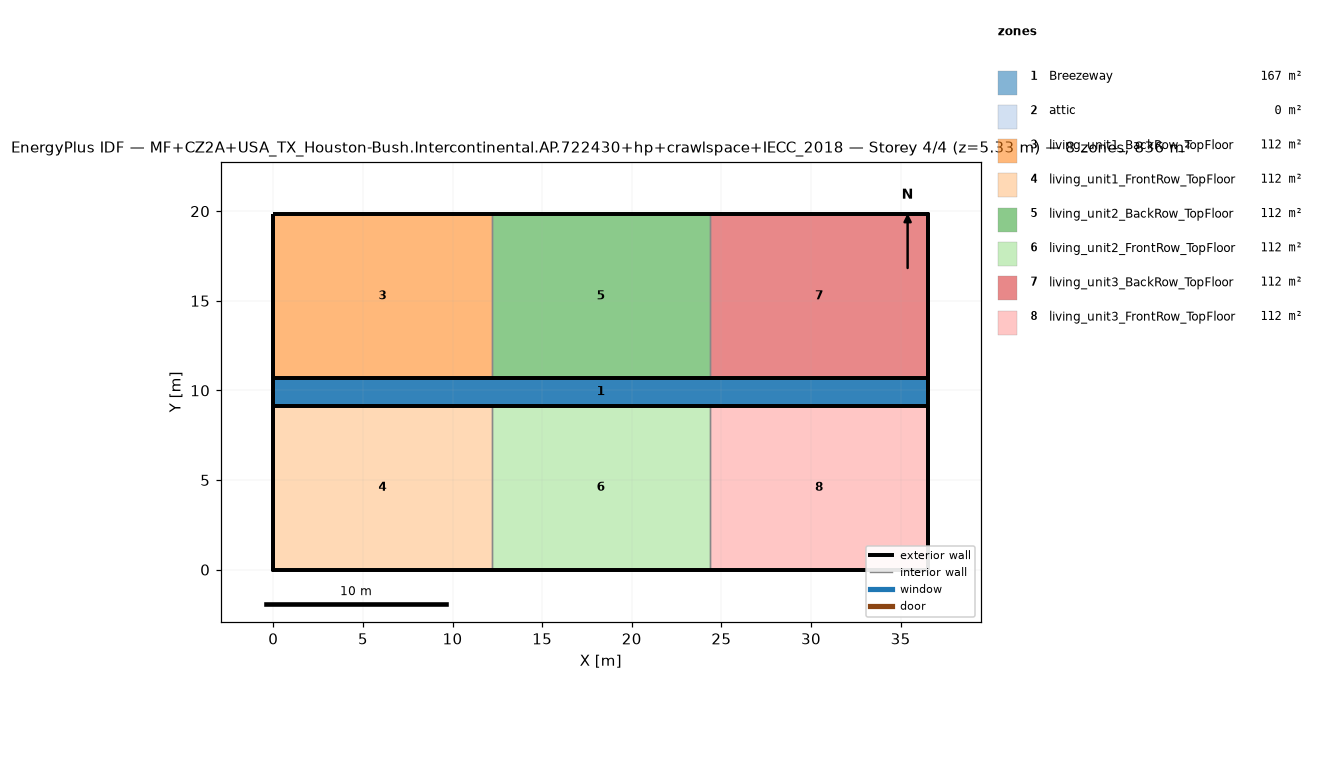
=== STOREY PLAN SPEC (per zone: floor XY polygon, exterior-wall plan segments, windows/doors) ===
zone 1: Breezeway  (167.0 m²)
  floor: (36.54, 9.16) (0.00, 9.16) (0.00, 10.68) (36.54, 10.68)
  floor: (36.54, 9.16) (0.00, 9.16) (0.00, 10.68) (36.54, 10.68)
  floor: (36.54, 9.16) (0.00, 9.16) (0.00, 10.68) (36.54, 10.68)
zone 2: attic  (0.0 m²)
  exterior wall: (36.54, 0.00) – (36.54, 19.84) – (36.54, 9.92)  [29.8 m]
  exterior wall: (0.00, 19.84) – (0.00, 0.00) – (0.00, 9.92)  [29.8 m]
zone 3: living_unit1_BackRow_TopFloor  (111.5 m²)
  floor: (12.18, 10.68) (0.00, 10.68) (0.00, 19.84) (12.18, 19.84)
  exterior wall: (12.18, 19.84) – (0.00, 19.84)  [12.2 m]
  exterior wall: (0.00, 19.84) – (0.00, 10.68)  [9.2 m]
  exterior wall: (0.00, 10.68) – (12.18, 10.68)  [12.2 m]
  interior walls: 1
zone 4: living_unit1_FrontRow_TopFloor  (111.5 m²)
  floor: (12.18, 0.00) (0.00, 0.00) (0.00, 9.16) (12.18, 9.16)
  exterior wall: (0.00, 0.00) – (12.18, 0.00)  [12.2 m]
  exterior wall: (0.00, 9.16) – (0.00, 0.00)  [9.2 m]
  exterior wall: (12.18, 9.16) – (0.00, 9.16)  [12.2 m]
  interior walls: 1
zone 5: living_unit2_BackRow_TopFloor  (111.5 m²)
  floor: (24.36, 10.68) (12.18, 10.68) (12.18, 19.84) (24.36, 19.84)
  exterior wall: (12.18, 10.68) – (24.36, 10.68)  [12.2 m]
  exterior wall: (24.36, 19.84) – (12.18, 19.84)  [12.2 m]
  interior walls: 2
zone 6: living_unit2_FrontRow_TopFloor  (111.5 m²)
  floor: (24.36, 0.00) (12.18, 0.00) (12.18, 9.16) (24.36, 9.16)
  exterior wall: (12.18, 0.00) – (24.36, 0.00)  [12.2 m]
  exterior wall: (24.36, 9.16) – (12.18, 9.16)  [12.2 m]
  interior walls: 2
zone 7: living_unit3_BackRow_TopFloor  (111.5 m²)
  floor: (36.54, 10.68) (24.36, 10.68) (24.36, 19.84) (36.54, 19.84)
  exterior wall: (36.54, 10.68) – (36.54, 19.84)  [9.2 m]
  exterior wall: (36.54, 19.84) – (24.36, 19.84)  [12.2 m]
  exterior wall: (24.36, 10.68) – (36.54, 10.68)  [12.2 m]
  interior walls: 1
zone 8: living_unit3_FrontRow_TopFloor  (111.5 m²)
  floor: (36.54, 0.00) (24.36, 0.00) (24.36, 9.16) (36.54, 9.16)
  exterior wall: (24.36, 0.00) – (36.54, 0.00)  [12.2 m]
  exterior wall: (36.54, 0.00) – (36.54, 9.16)  [9.2 m]
  exterior wall: (36.54, 9.16) – (24.36, 9.16)  [12.2 m]
  interior walls: 1

=== DERIVED (storey summary) ===
Building: MF+CZ2A+USA_TX_Houston-Bush.Intercontinental.AP.722430+hp+crawlspace+IECC_2018
Storey: 4 of 4  (floor level z = 5.33 m)
Storey gross floor area: 836.2 m²
Zones on this storey: 8
  - Breezeway: floor 167.0 m²
  - attic: floor 0.0 m²; exterior wall 59.5 m (81.9 m²); WWR 0.0%
  - living_unit1_BackRow_TopFloor: floor 111.5 m²; exterior wall 33.5 m (86.9 m²); WWR 0.0%
  - living_unit1_FrontRow_TopFloor: floor 111.5 m²; exterior wall 33.5 m (86.9 m²); WWR 0.0%
  - living_unit2_BackRow_TopFloor: floor 111.5 m²; exterior wall 24.4 m (63.1 m²); WWR 0.0%
  - living_unit2_FrontRow_TopFloor: floor 111.5 m²; exterior wall 24.4 m (63.1 m²); WWR 0.0%
  - living_unit3_BackRow_TopFloor: floor 111.5 m²; exterior wall 33.5 m (86.9 m²); WWR 0.0%
  - living_unit3_FrontRow_TopFloor: floor 111.5 m²; exterior wall 33.5 m (86.9 m²); WWR 0.0%
Zone adjacency (shared interzone walls):
  - living_unit1_BackRow_TopFloor ↔ living_unit2_BackRow_TopFloor
  - living_unit1_FrontRow_TopFloor ↔ living_unit2_FrontRow_TopFloor
  - living_unit2_BackRow_TopFloor ↔ living_unit3_BackRow_TopFloor
  - living_unit2_FrontRow_TopFloor ↔ living_unit3_FrontRow_TopFloor